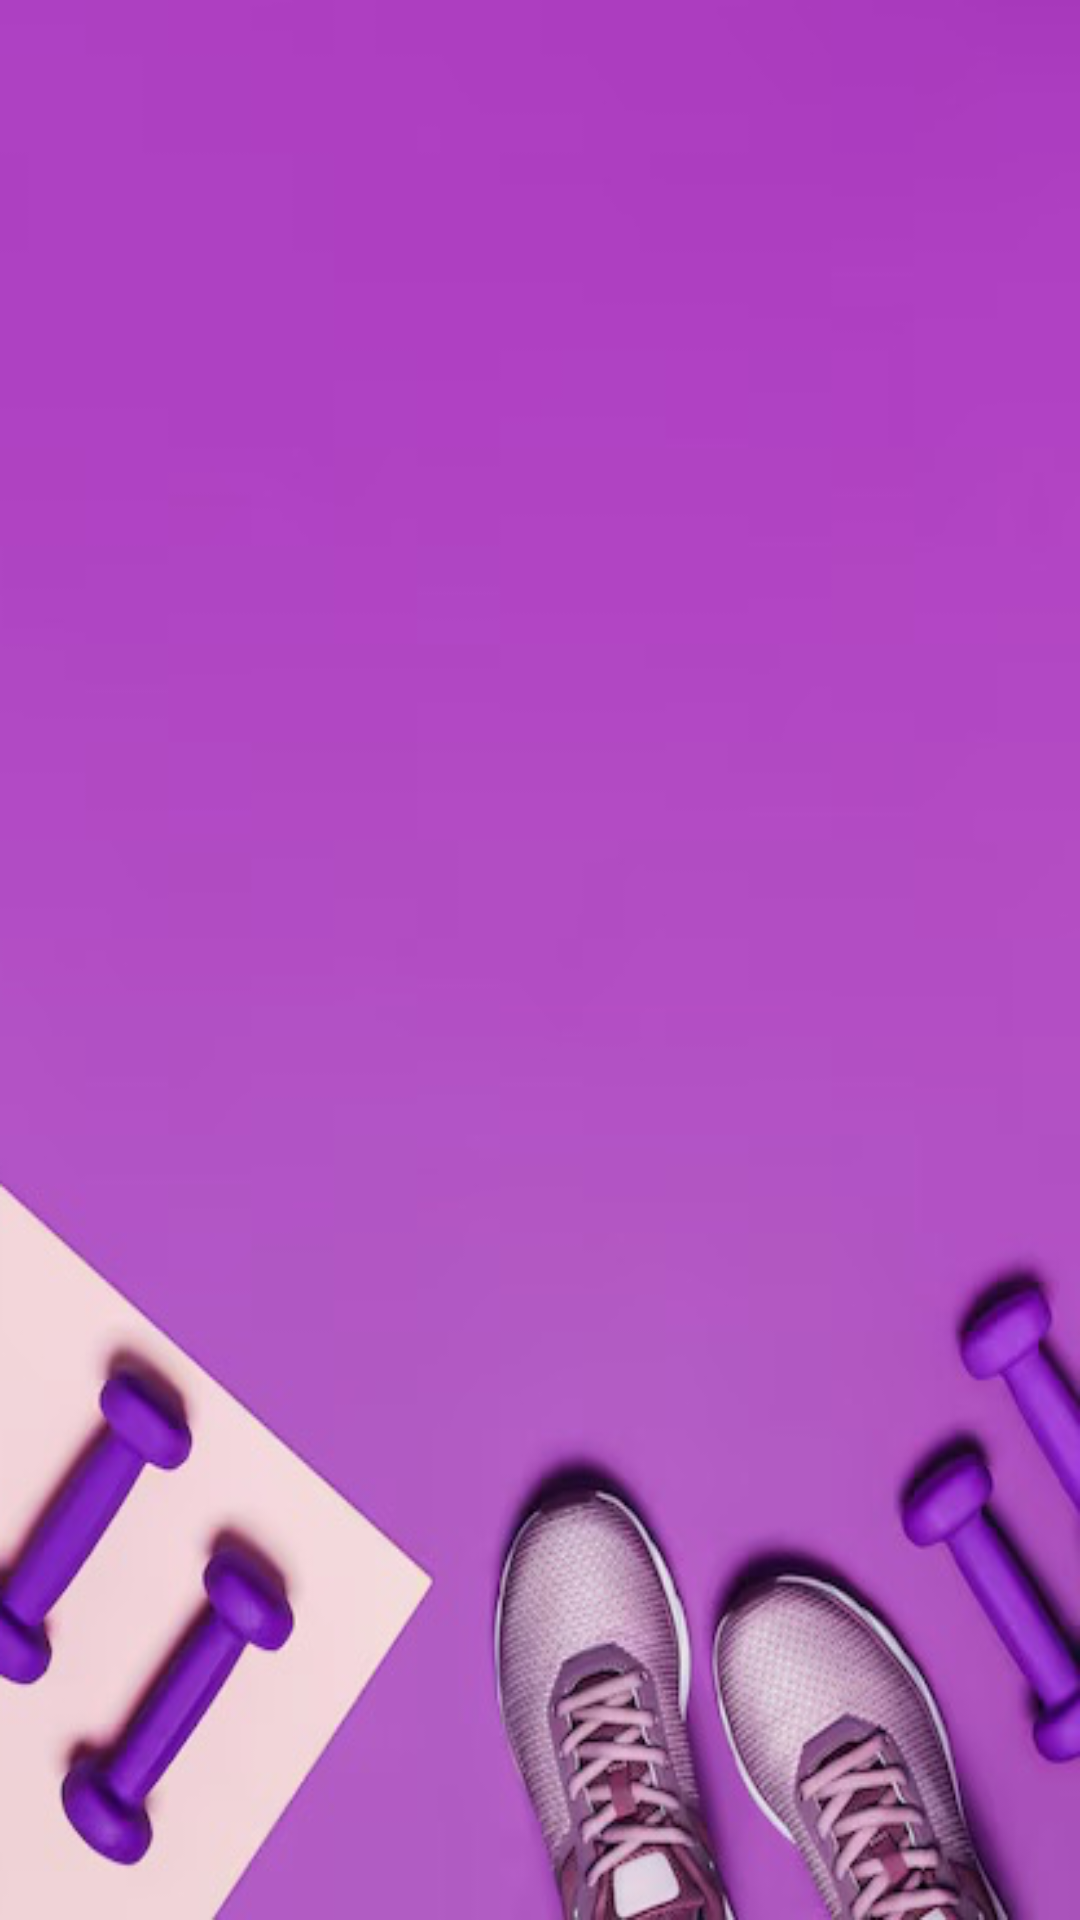

Here is an Android app screen rendered from its layout file. Give the layout XML and the strings, colors and styles it references.
<!-- AndroidManifest.xml: application theme Theme.FitTrackMobileApp -->
<!-- res/layout/activity_nth_minute_workout.xml -->
<?xml version="1.0" encoding="utf-8"?>
<LinearLayout
    xmlns:android="http://schemas.android.com/apk/res/android"
    xmlns:app="http://schemas.android.com/apk/res-auto"
    xmlns:tools="http://schemas.android.com/tools"
    android:layout_width="match_parent"
    android:orientation="vertical"
    android:background="@drawable/sport"
    android:layout_height="match_parent"
    android:id="@+id/main"
    tools:context=".weekChallenge">

    <androidx.recyclerview.widget.RecyclerView
        android:id="@+id/recyclerView"
        android:layout_margin="2dp"
        android:layout_width="match_parent"
        android:layout_height="wrap_content" />

</LinearLayout>
<!-- resources referenced by this layout -->
<resources>
  <!-- drawable sport: png bitmap (drawable, 131137 bytes) -->
  <style name="Theme.FitTrackMobileApp" parent="Base.Theme.FitTrackMobileApp" />
  <style name="Base.Theme.FitTrackMobileApp" parent="Theme.Material3.DayNight.NoActionBar">
          
          
      </style>
</resources>
